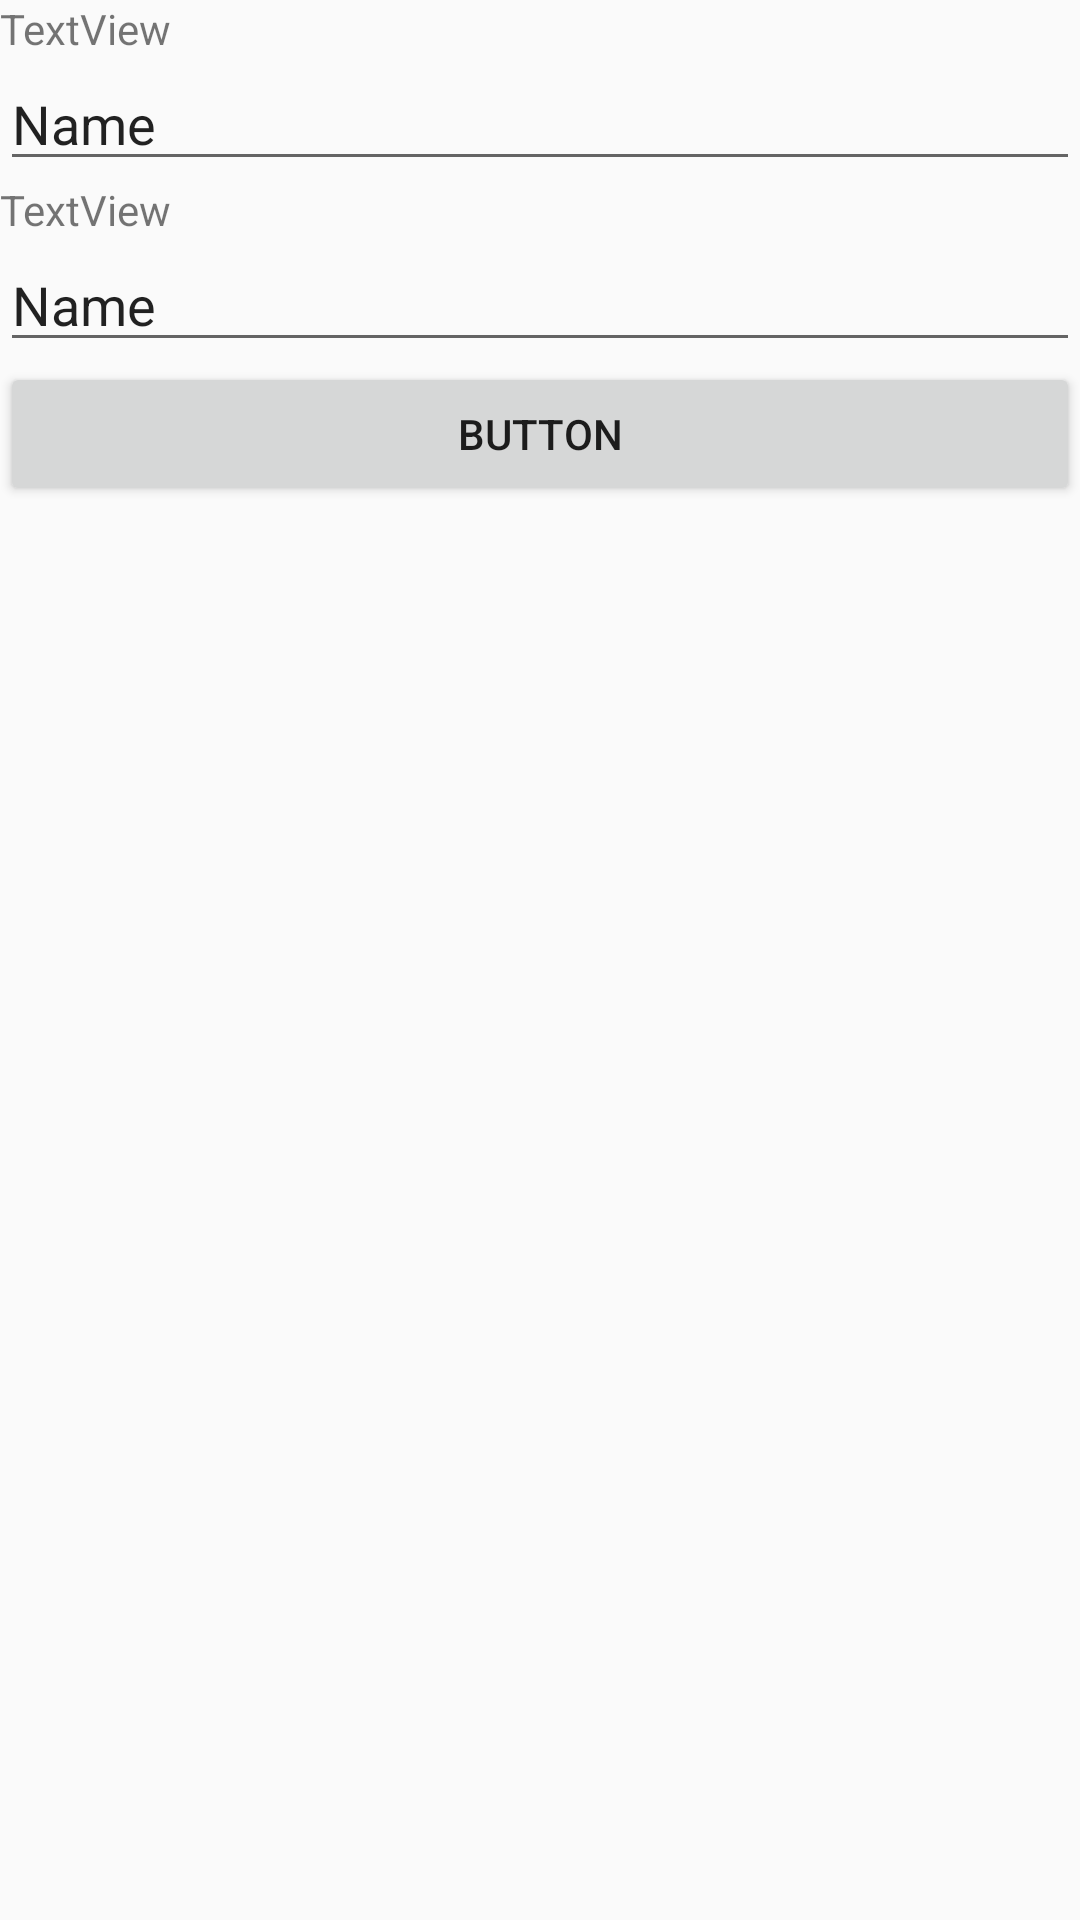

Write the Android layout XML for this screen, with the resource values it uses.
<!-- AndroidManifest.xml: application theme AppTheme -->
<!-- res/layout/activity_vellc_login.xml -->
<?xml version="1.0" encoding="utf-8"?>
<LinearLayout xmlns:android="http://schemas.android.com/apk/res/android"
    xmlns:app="http://schemas.android.com/apk/res-auto"
    xmlns:tools="http://schemas.android.com/tools"
    android:layout_width="match_parent"
    android:layout_height="match_parent"
    android:orientation="vertical"
    tools:context=".VELLC_LOGIN">

    <TextView
        android:id="@+id/textView"
        android:layout_width="wrap_content"
        android:layout_height="wrap_content"
        android:text="TextView" />

    <EditText
        android:id="@+id/editTextTextPersonName"
        android:layout_width="match_parent"
        android:layout_height="wrap_content"
        android:ems="10"
        android:inputType="textPersonName"
        android:text="Name" />

    <TextView
        android:id="@+id/textView2"
        android:layout_width="match_parent"
        android:layout_height="wrap_content"
        android:text="TextView" />

    <EditText
        android:id="@+id/editTextTextPersonName2"
        android:layout_width="match_parent"
        android:layout_height="wrap_content"
        android:ems="10"
        android:inputType="textPersonName"
        android:text="Name" />

    <Button
        android:id="@+id/button"
        android:layout_width="match_parent"
        android:layout_height="wrap_content"
        android:text="Button" />
</LinearLayout>
<!-- resources referenced by this layout -->
<resources>
  <style name="AppTheme" parent="Base.Theme.AppCompat.Light.DarkActionBar">
          
          <item name="colorPrimary">@color/colorPrimary</item>
          <item name="colorPrimaryDark">@color/colorPrimaryDark</item>
          <item name="colorAccent">@color/colorAccent</item>
          <item name="coordinatorLayoutStyle">@style/Widget.Support.CoordinatorLayout</item>
      </style>
  <!-- not gathered from this repository: default colours our renderer supplied (Android Studio template values) -->
  <color name="colorPrimary">#FF6200EE</color>
  <color name="colorPrimaryDark">#FF3700B3</color>
  <color name="colorAccent">#FF03DAC5</color>
</resources>
